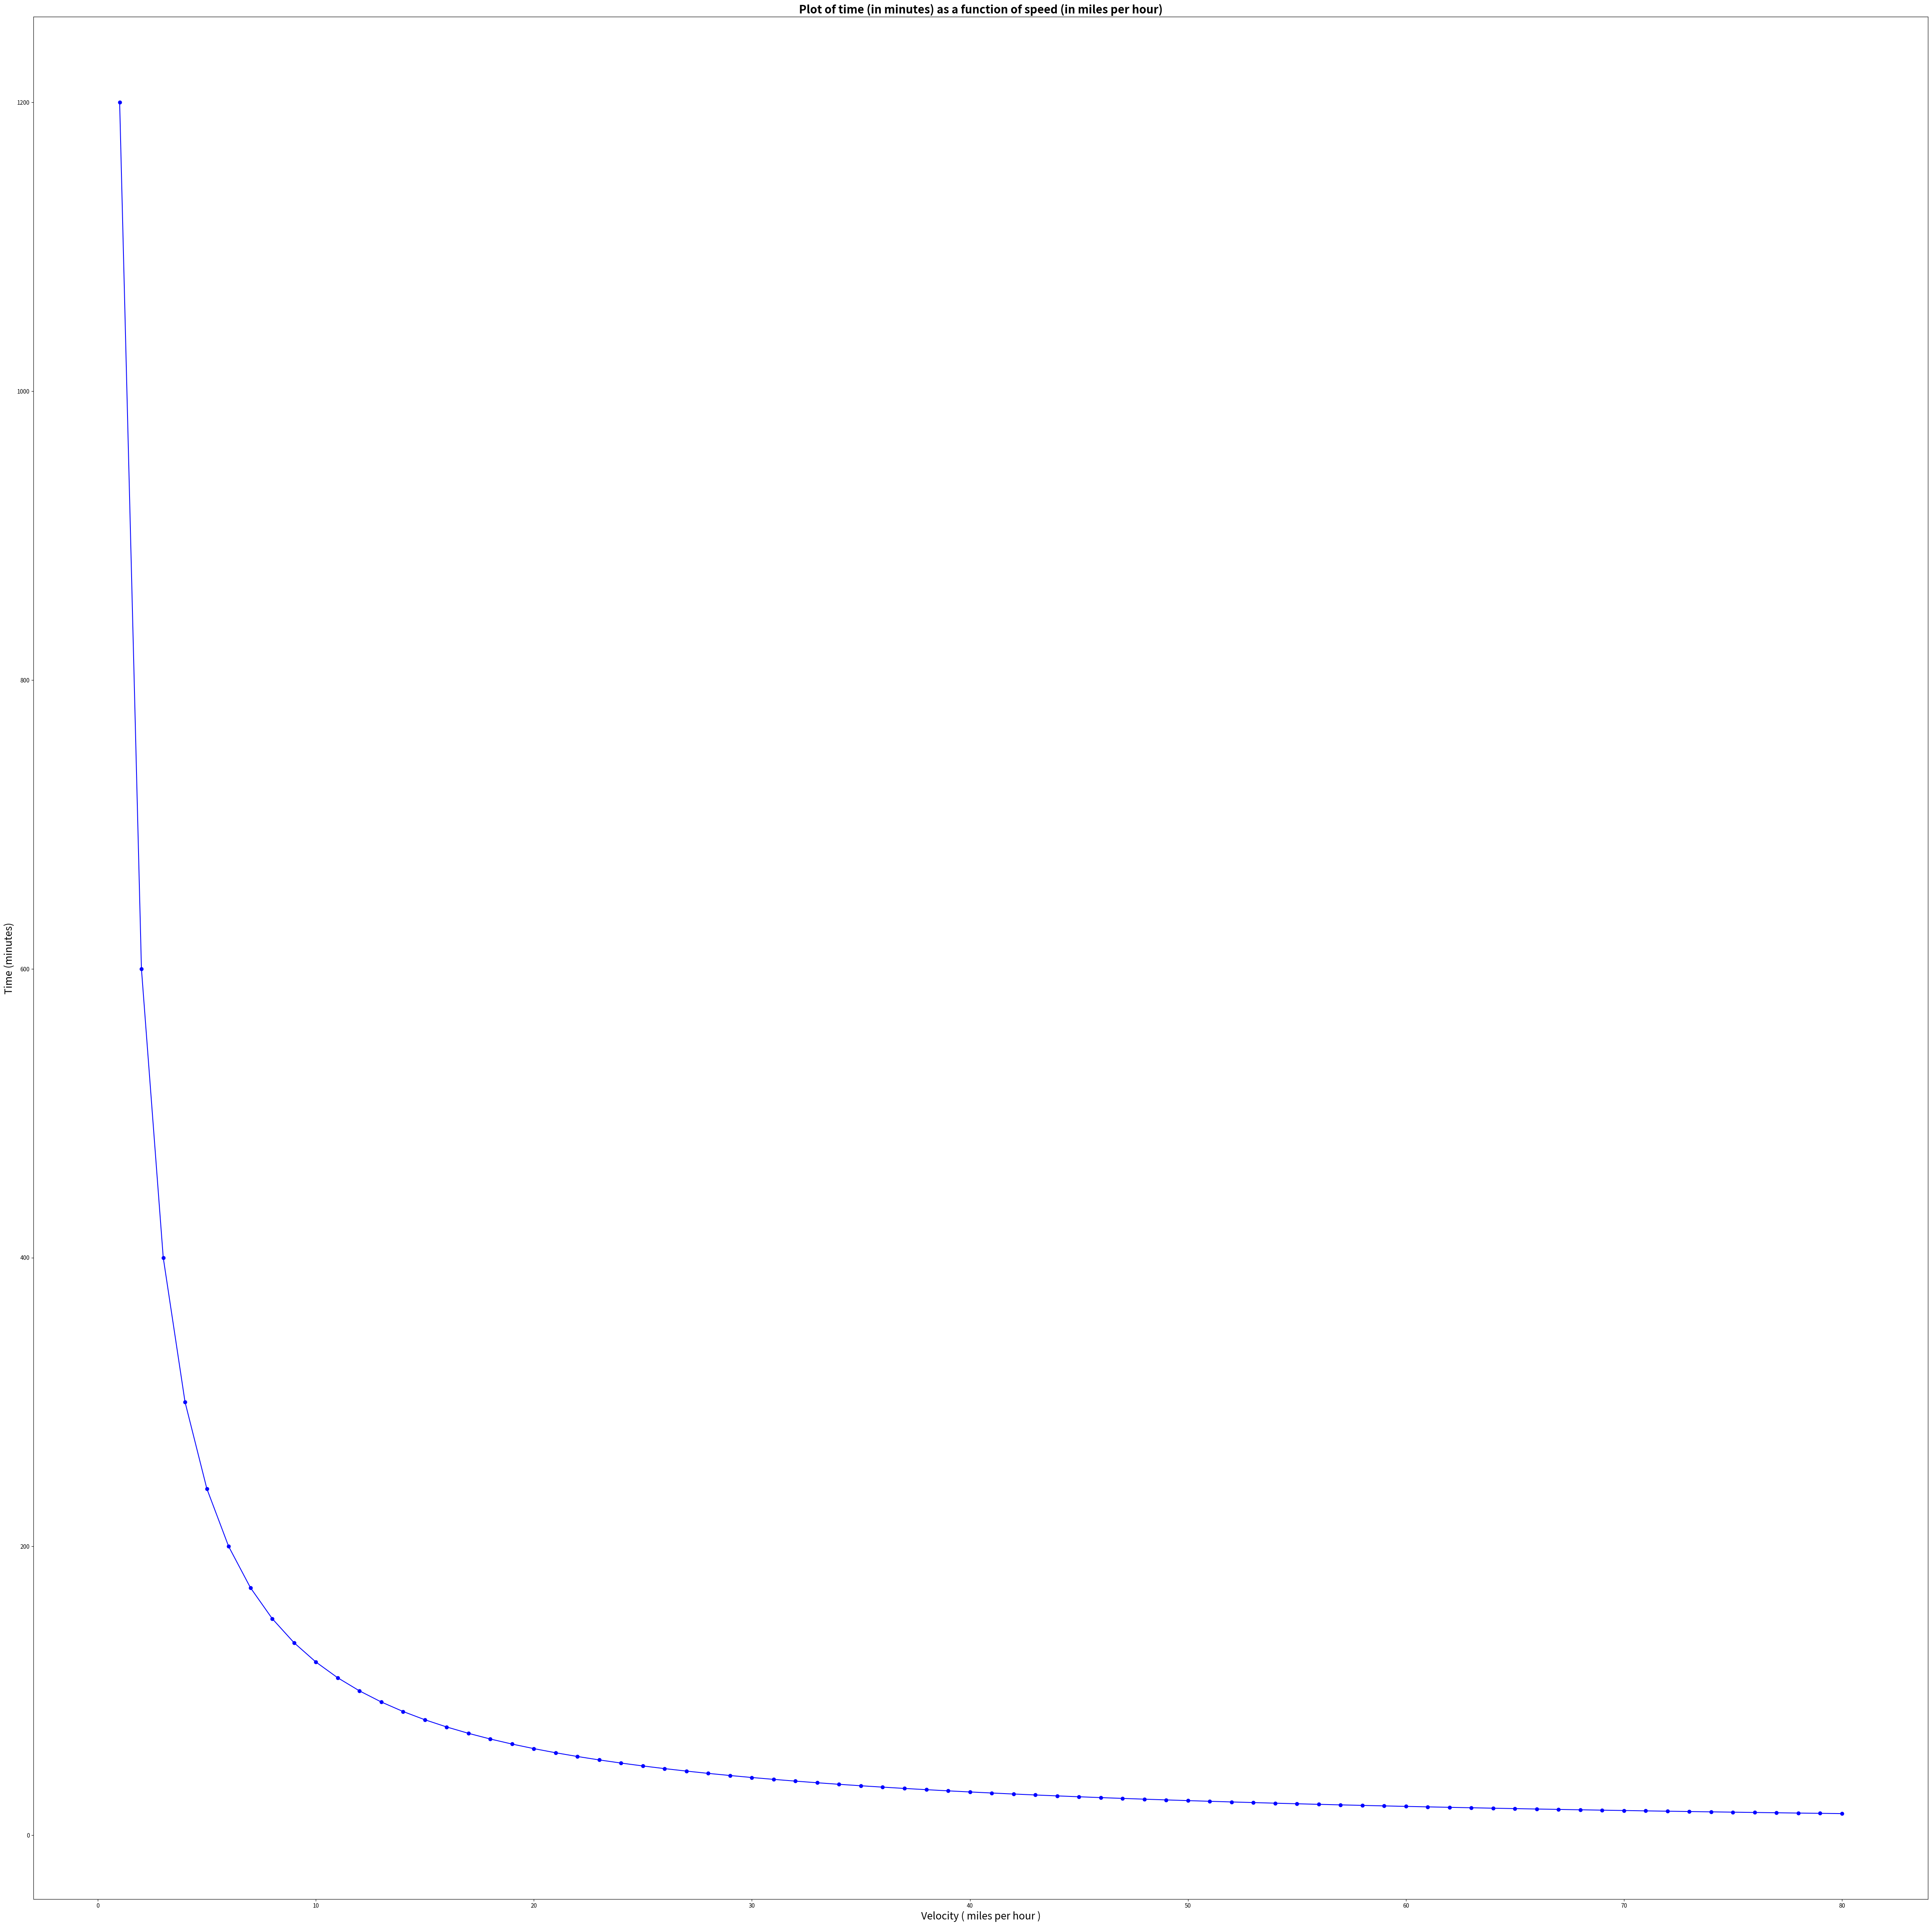

Python code for this plot:
__author__ = 'Rajkumar Pillai'

import  matplotlib.pyplot as plt
import numpy as np


"""
file: q1.py
CSCI-720:  Big data analytics
Author: Rajkumar Lenin Pillai

Description: This program generates plot of time (in minutes) as a function of speed (in miles per hour).
"""

def time_calc(distance,velocity):
    '''
    This is used to compute the time for each velocity ranging from 1 to 80 mph
    :param distance: 20 miles
    :param velocity: The array used to store speed of car
    :return: time: The time required to travel 20 miles at each velocity value
    '''
    time=np.zeros(len(velocity))
    for i in range(len(velocity)):
        time[i]=(distance/(velocity[i]))*60
    return time

def main():

    '''
    The main function
    :return:
    '''
    xlabel='Velocity '+'( miles per hour )'
    ylabel = 'Time' + ' (minutes)'
    distance= 20
    velocity=np.arange(0,80+1,1)


    time=time_calc(distance,velocity)  # Calling  the time_calc function to compute the time


    ## Plotting time v/s velocity
    plt.figure(figsize=(60, 60))
    plt.title('Plot of time (in minutes) as a function of speed (in miles per hour)', fontweight="bold", fontsize='20')
    plt.plot(velocity,time,marker='o',color='b')
    plt.xlabel(xlabel, fontsize=18)
    plt.ylabel(ylabel, fontsize=18)
    plt.show()


if __name__ == '__main__':
    main()
